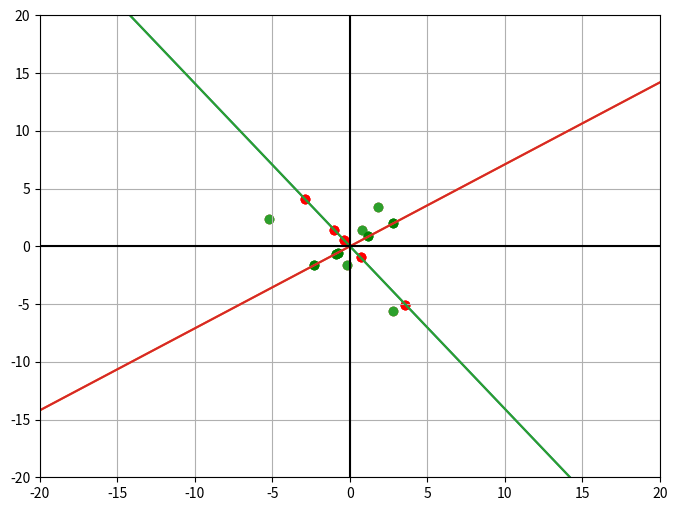

Python code for this plot:
import numpy as np


#1)Dataset 
A=np.array([[1,0,3,2,-5],[2,-1,-5,4,3]])
#cerntralised
#i) calculating mean 
mean=A.mean(axis=1)
#ii) substracting mean from data 
mean=np.expand_dims(mean,1) #converting row into column vector
A=A-mean
# 3) Calculating covariance matrix
r,c=A.shape
A_T=np.transpose(A)
Cov_A=(1/c)*(A@A_T)
# eigen value and vector of Cov_A
W_values,w_vector=np.linalg.eigh(Cov_A) # eigh specially for sorted in asending order eigen value and matix 
w1=w_vector[:,1:] # first eigen vector(eig=8.70)
w2=w_vector[:,0:1] # eigen value=3.2




# Row converted 
mean

# Centralised dataset 
A

.2*(A@A_T)

c

# covariance is always symmtric and real
Cov_A

W_values

w_vector

w_vector[:,1:]

# w_vector is orthogonal
np.transpose(w1)@w2

np.transpose(w1)@Cov_A@w1

Aw1=(np.transpose(A)@w1)@np.transpose(w1)
Aw2=(np.transpose(A)@w2)@np.transpose(w2)

Aw1=np.transpose(Aw1)
Aw2=np.transpose(Aw2)

import matplotlib.pyplot as plt
plt.rcParams["figure.figsize"]=[8,6]
plt.xlim([-20,20])
plt.ylim([-20,20])
plt.scatter(A[0],A[1])
plt.scatter(Aw1[0],Aw1[1],color="red")
plt.scatter(Aw2[0],Aw2[1],color="green")

Aw1[0]

plt.rcParams["figure.figsize"]=[8,6]
plt.xlim([-20,20])
plt.ylim([-20,20])
plt.scatter(A[0],A[1])
plt.scatter(Aw1[0],Aw1[1],color="red")
plt.scatter(Aw2[0],Aw2[1],color="green")
# Adding line w1 and w2
#y=mx
m1=w1[1]/w1[0]
m2=w2[1]/w2[0]
# takking list of values of so we plot it accordingly
x=np.linspace(-20,20,20)
y1=m1*x
y2=m2*x
plt.plot(x,y1)
plt.plot(x,y2)

# plotting with origin 
plt.rcParams["figure.figsize"]=[8,6]
plt.xlim([-20,20])
plt.ylim([-20,20])
plt.scatter(A[0],A[1])
plt.scatter(Aw1[0],Aw1[1],color="red")
plt.scatter(Aw2[0],Aw2[1],color="green")
# Adding line w1 and w2
#y=mx
m1=w1[1]/w1[0]
m2=w2[1]/w2[0]
# takking list of values of so we plot it accordingly
x=np.linspace(-20,20,20)
y1=m1*x
y2=m2*x
plt.plot(x,y1)
plt.plot(x,y2)

## oringcode
plt.grid(True,which="both")
plt.axhline(y=0,color="k")
plt.axvline(x=0,color="k")









